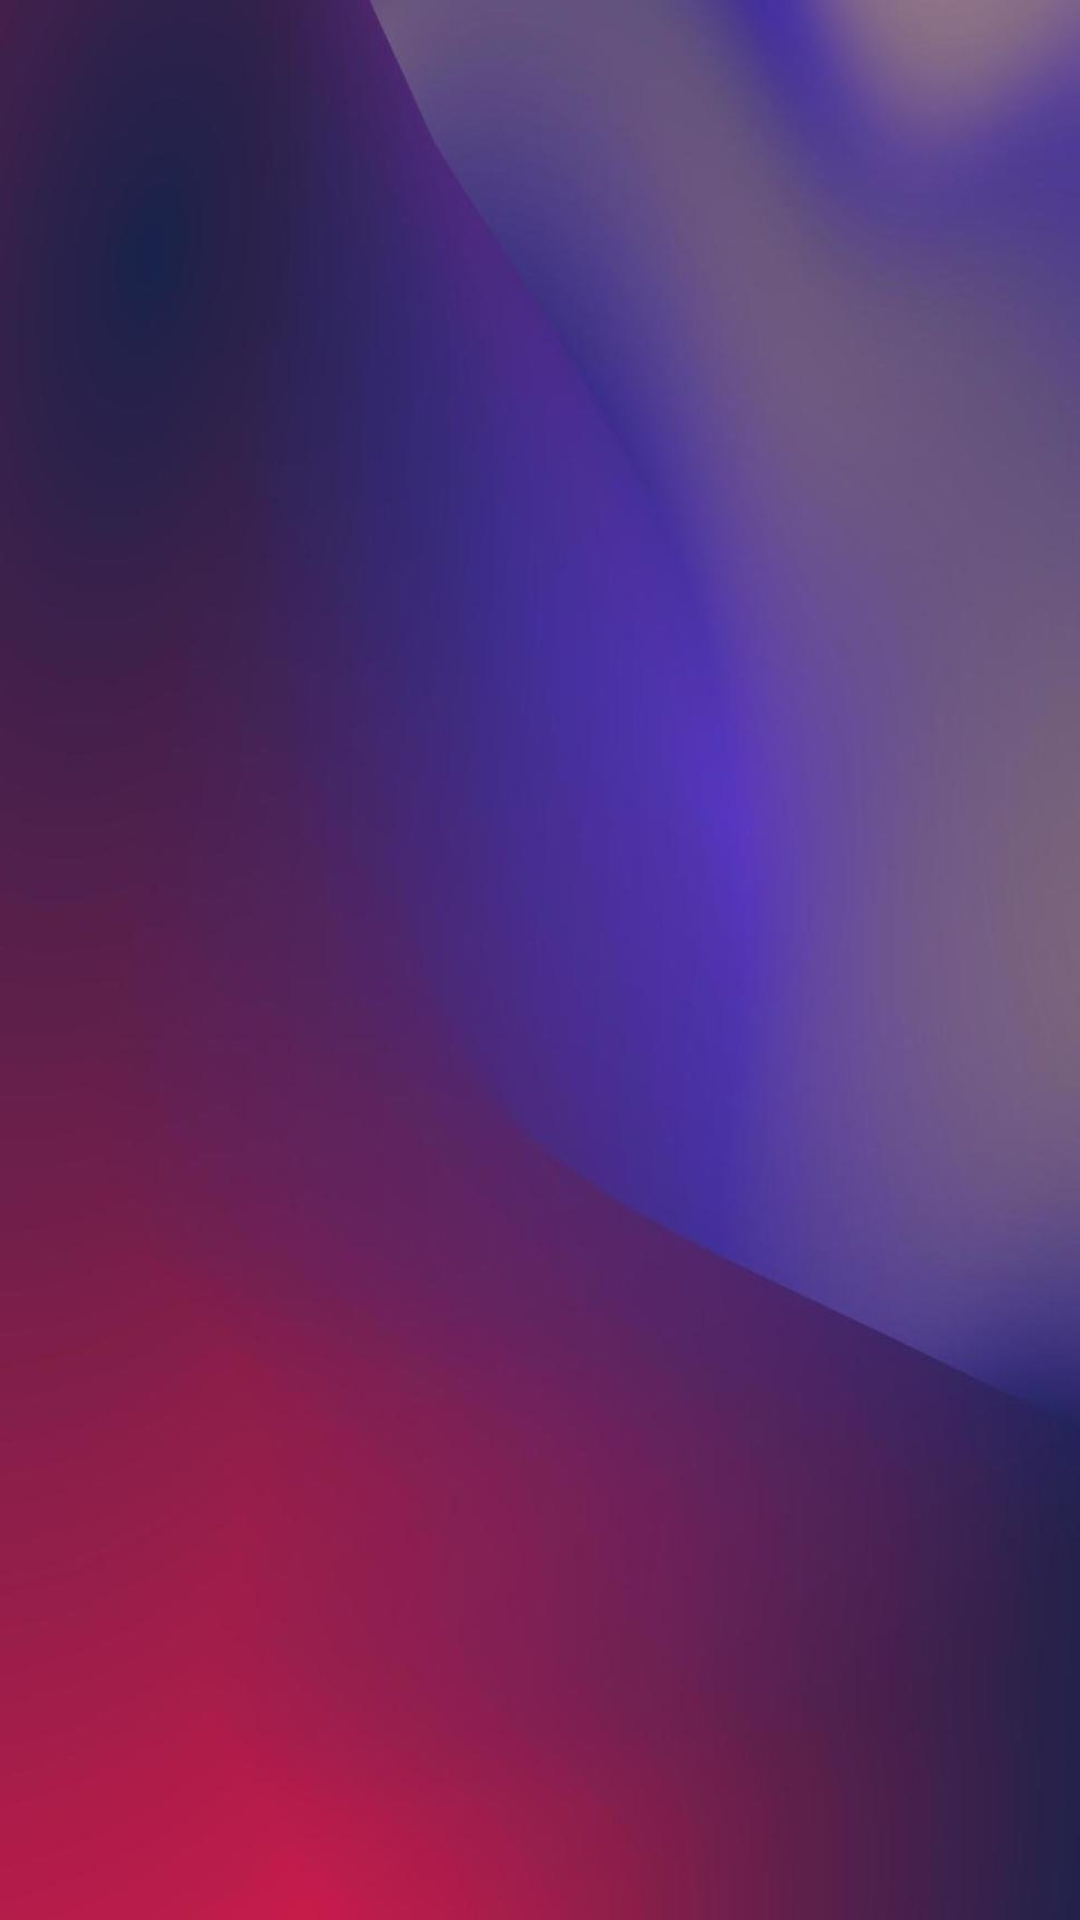

The Android layout XML behind this screen, and the referenced resources:
<!-- AndroidManifest.xml: application theme Theme.JBusandroid -->
<!-- res/layout/activity_main.xml -->
<LinearLayout xmlns:android="http://schemas.android.com/apk/res/android"
    xmlns:app="http://schemas.android.com/apk/res-auto"
    xmlns:tools="http://schemas.android.com/tools"
    android:id="@+id/main_page"
    android:layout_width="match_parent"
    android:layout_height="match_parent"
    android:background="@drawable/gradient_bg6"
    android:orientation="vertical"
    tools:context=".MainActivity">

    <ListView
        android:id="@+id/listView"
        android:layout_width="match_parent"
        android:layout_height="663dp"
        tools:context=".MainActivity"></ListView>

    <LinearLayout
        android:id="@+id/pagination_footer"
        android:layout_width="match_parent"
        android:layout_height="wrap_content"
        android:layout_marginVertical="21dp"
        android:gravity="center"
        android:orientation="horizontal"
        android:paddingHorizontal="21dp">
        <Button
            android:id="@+id/prev_page"
            android:layout_width="56dp"
            android:layout_height="wrap_content"
            android:layout_weight="1"
            android:drawableLeft="@drawable/baseline_arrow_back_ios_24"
            android:minHeight="0dp" />
        <HorizontalScrollView
            android:id="@+id/page_number_scroll"
            android:layout_width="match_parent"
            android:layout_height="match_parent"
            android:layout_weight="25"
            android:paddingHorizontal="18dp">
            <LinearLayout
                android:id="@+id/btn_layout"
                android:layout_width="match_parent"
                android:layout_height="match_parent"
                android:orientation="horizontal"/>
        </HorizontalScrollView>
        <Button
            android:id="@+id/next_page"
            android:layout_width="56dp"
            android:layout_height="wrap_content"
            android:layout_weight="1"
            android:drawableLeft="@drawable/baseline_arrow_forward_ios_24"
            android:minHeight="0dp" />
    </LinearLayout>
</LinearLayout>
<!-- resources referenced by this layout -->
<resources>
  <!-- drawable gradient_bg6: jpg bitmap (drawable, 54907 bytes) -->
</resources>
